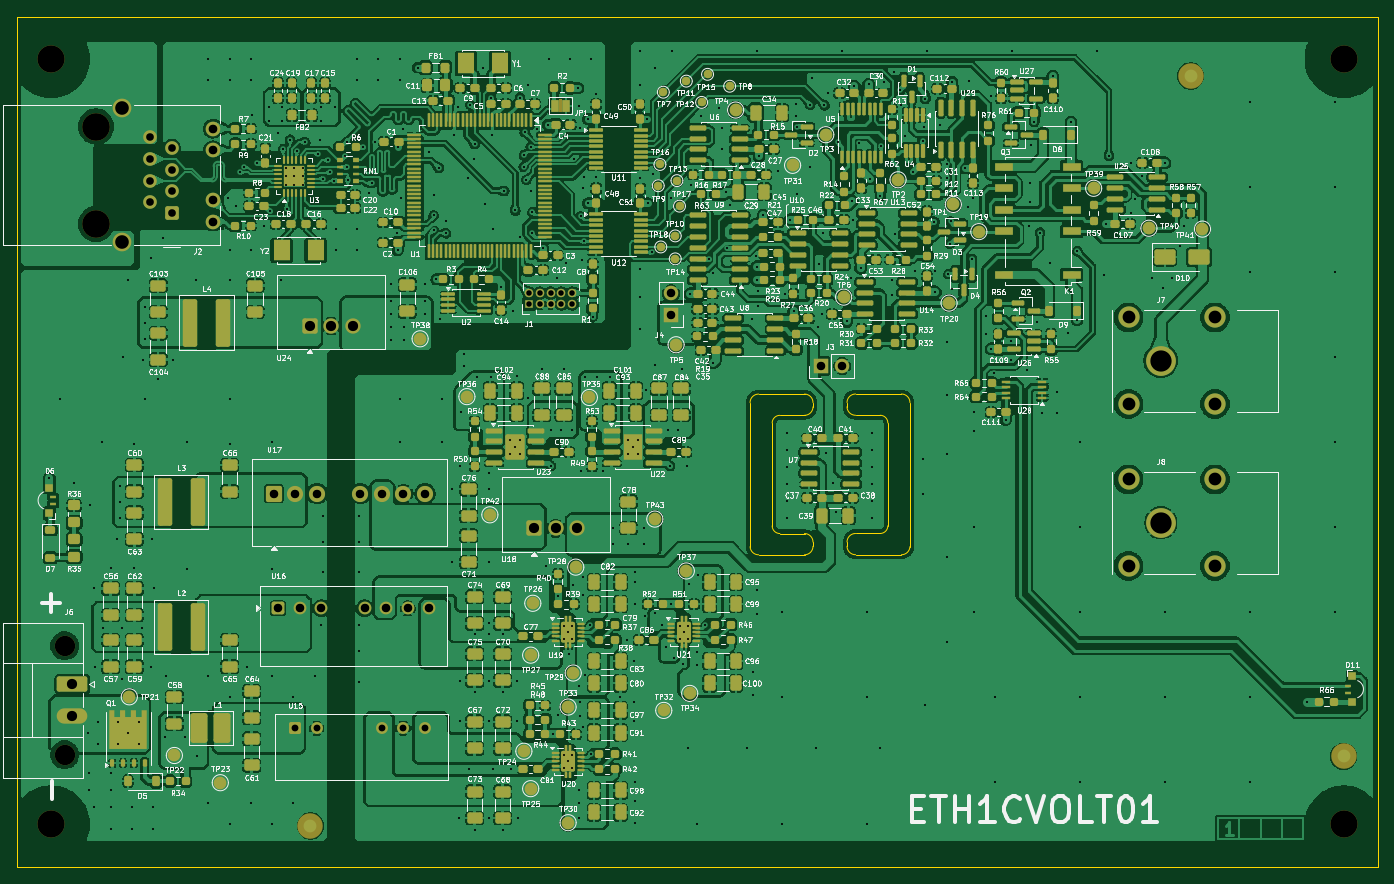
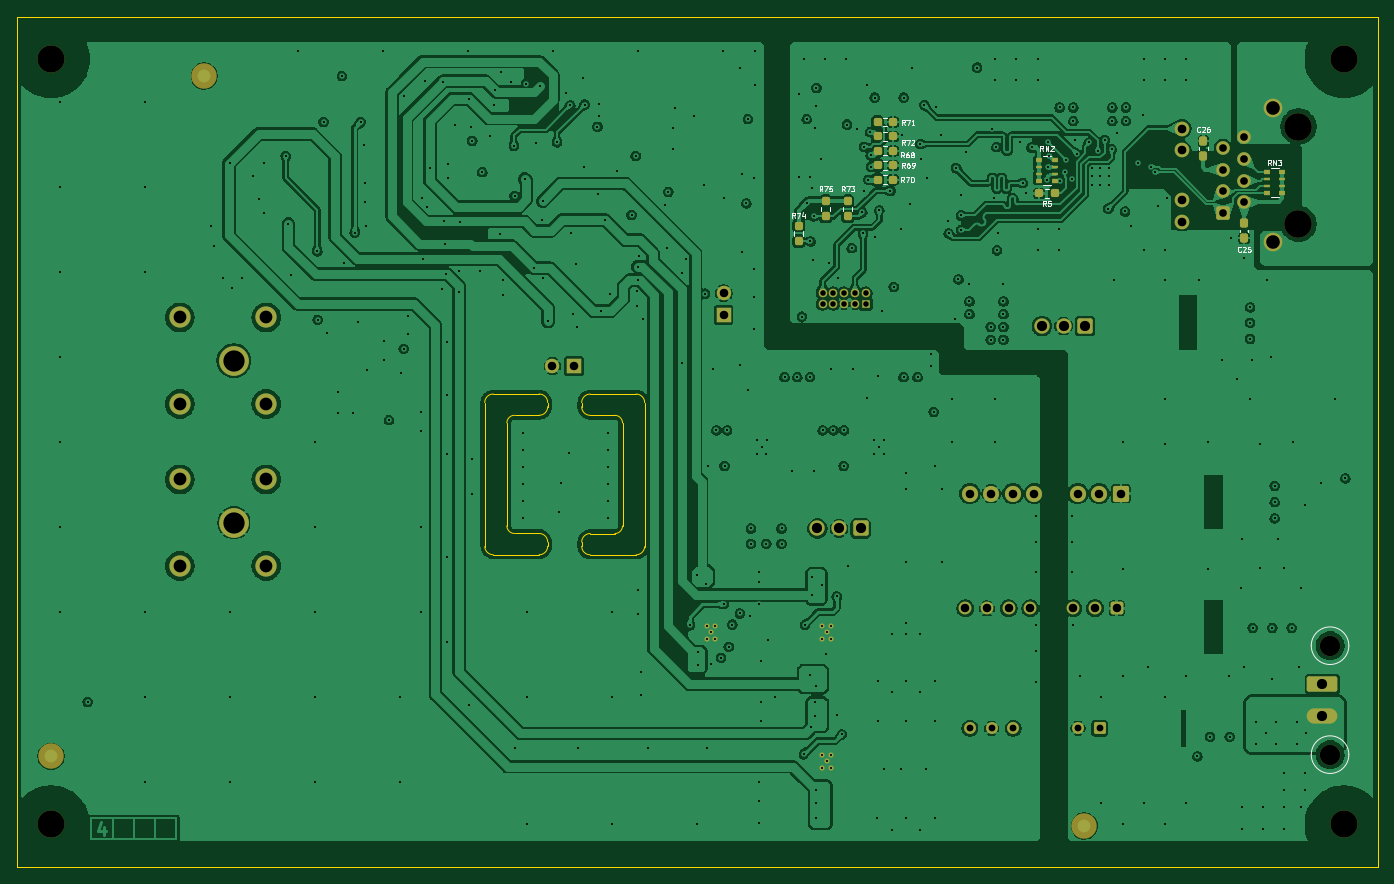
Circuit board: 13 layer files. Board 160.0 x 100.0 mm.
- bottom_copper: ETH1CVOLT-B_Cu.gbr (512801 bytes)
- bottom_mask: ETH1CVOLT-B_Mask.gbr (7066 bytes)
- paste: ETH1CVOLT-B_Paste.gbr (2923 bytes)
- bottom_silk: ETH1CVOLT-B_Silkscreen.gbr (23315 bytes)
- outline: ETH1CVOLT-Edge_Cuts.gbr (2694 bytes)
- top_copper: ETH1CVOLT-F_Cu.gbr (1416083 bytes)
- top_mask: ETH1CVOLT-F_Mask.gbr (42348 bytes)
- paste: ETH1CVOLT-F_Paste.gbr (35000 bytes)
- top_silk: ETH1CVOLT-F_Silkscreen.gbr (554649 bytes)
- inner_copper: ETH1CVOLT-In1_Cu.gbr (421830 bytes)
- inner_copper: ETH1CVOLT-In2_Cu.gbr (494805 bytes)
- drill: ETH1CVOLT-NPTH.drl (563 bytes)
- drill: ETH1CVOLT-PTH.drl (9234 bytes)

=== bottom_copper: ETH1CVOLT-B_Cu.gbr (512801 bytes, source omitted) ===
=== bottom_mask: ETH1CVOLT-B_Mask.gbr (7066 bytes, source omitted) ===
=== paste: ETH1CVOLT-B_Paste.gbr (2923 bytes, source withheld) ===
=== bottom_silk: ETH1CVOLT-B_Silkscreen.gbr (23315 bytes, source omitted) ===
=== outline: ETH1CVOLT-Edge_Cuts.gbr ===
G04 #@! TF.GenerationSoftware,KiCad,Pcbnew,10.0.6*
G04 #@! TF.CreationDate,2026-09-30T18:29:54+02:00*
G04 #@! TF.ProjectId,ETH1CVOLT,45544831-4356-44f4-9c54-2e6b69636164,rev?*
G04 #@! TF.SameCoordinates,Original*
G04 #@! TF.FileFunction,Profile,NP*
%FSLAX46Y46*%
G04 Gerber Fmt 4.6, Leading zero omitted, Abs format (unit mm)*
G04 Created by KiCad (PCBNEW 10.0.6) date 2026-09-30 18:29:54*
%MOMM*%
%LPD*%
G01*
G04 APERTURE LIST*
G04 #@! TA.AperFunction,Profile*
%ADD10C,0.050000*%
G04 #@! TD*
G04 APERTURE END LIST*
D10*
X70000000Y-40000000D02*
X230000000Y-40000000D01*
X230000000Y-140000000D01*
X70000000Y-140000000D01*
X70000000Y-40000000D01*
X156199998Y-85399985D02*
G75*
G02*
X157199981Y-84399998I1000002J-15D01*
G01*
X156199998Y-102350000D02*
X156199998Y-85399985D01*
X157199965Y-103300016D02*
X162600015Y-103300007D01*
X157199965Y-103301248D02*
G75*
G02*
X156200001Y-102350000I35J1001248D01*
G01*
X157199981Y-84400000D02*
X162600031Y-84400009D01*
X158799998Y-99900000D02*
X158800002Y-87800032D01*
X158800002Y-87800032D02*
G75*
G02*
X159700002Y-86900002I899998J32D01*
G01*
X159699986Y-100799984D02*
G75*
G02*
X158800016Y-99899984I14J899984D01*
G01*
X159699986Y-100799984D02*
X162599982Y-100800016D01*
X159700002Y-86900032D02*
X162599998Y-86900000D01*
X162599982Y-100800016D02*
G75*
G02*
X163599984Y-101800016I18J-999984D01*
G01*
X162600031Y-84400009D02*
G75*
G02*
X163599991Y-85400009I-31J-999991D01*
G01*
X163599982Y-101800016D02*
X163600015Y-102300007D01*
X163599998Y-85900000D02*
G75*
G02*
X162599998Y-86899998I-999998J0D01*
G01*
X163599998Y-85900000D02*
X163600031Y-85400009D01*
X163600015Y-102300007D02*
G75*
G02*
X162600015Y-103300015I-1000015J7D01*
G01*
X167599967Y-85392893D02*
G75*
G02*
X168599967Y-84392867I1000033J-7D01*
G01*
X167600000Y-85892884D02*
X167599967Y-85392893D01*
X167600016Y-101792900D02*
X167599983Y-102292891D01*
X167600016Y-101792900D02*
G75*
G02*
X168600016Y-100792916I999984J0D01*
G01*
X168599983Y-103292891D02*
G75*
G02*
X167600009Y-102292891I17J999991D01*
G01*
X168600000Y-86892884D02*
G75*
G02*
X167600016Y-85892884I0J999984D01*
G01*
X171499996Y-86892916D02*
X168600000Y-86892884D01*
X171499996Y-86892916D02*
G75*
G02*
X172399984Y-87792916I4J-899984D01*
G01*
X171500012Y-100792868D02*
X168600016Y-100792900D01*
X172400000Y-99892884D02*
X172399996Y-87792916D01*
X172400012Y-99892868D02*
G75*
G02*
X171500012Y-100792912I-900012J-32D01*
G01*
X174000017Y-84392884D02*
X168599967Y-84392893D01*
X174000017Y-84392884D02*
G75*
G02*
X175000016Y-85392869I-17J-1000016D01*
G01*
X174000033Y-103292900D02*
X168599983Y-103292891D01*
X175000000Y-102342884D02*
G75*
G02*
X174000033Y-103294148I-1000000J49984D01*
G01*
X175000000Y-102342884D02*
X175000000Y-85392869D01*
M02*

=== top_copper: ETH1CVOLT-F_Cu.gbr (1416083 bytes, source omitted) ===
=== top_mask: ETH1CVOLT-F_Mask.gbr (42348 bytes, source omitted) ===
=== paste: ETH1CVOLT-F_Paste.gbr (35000 bytes, source omitted) ===
=== top_silk: ETH1CVOLT-F_Silkscreen.gbr (554649 bytes, source omitted) ===
=== inner_copper: ETH1CVOLT-In1_Cu.gbr (421830 bytes, source omitted) ===
=== inner_copper: ETH1CVOLT-In2_Cu.gbr (494805 bytes, source omitted) ===
=== drill: ETH1CVOLT-NPTH.drl ===
M48
; DRILL file KiCad 10.0.6 date 2026-09-30T18:30:04
; FORMAT={-:-/ absolute / metric / decimal}
; #@! TF.CreationDate,2026-09-30T18:30:04+02:00
; #@! TF.GenerationSoftware,Kicad,Pcbnew,10.0.6
; #@! TF.FileFunction,NonPlated,1,4,NPTH
FMAT,2
METRIC
; #@! TA.AperFunction,NonPlated,NPTH,ComponentDrill
T1C2.400
; #@! TA.AperFunction,NonPlated,NPTH,ComponentDrill
T2C3.200
; #@! TA.AperFunction,NonPlated,NPTH,ComponentDrill
T3C3.250
%
G90
G05
T1
X75.6Y-113.99
X75.6Y-126.8
T2
X74.0Y-45.0
X74.0Y-135.0
X226.0Y-45.0
X226.0Y-135.0
T3
X79.31Y-52.94
X79.31Y-64.37
M30

=== drill: ETH1CVOLT-PTH.drl (9234 bytes, source omitted) ===
